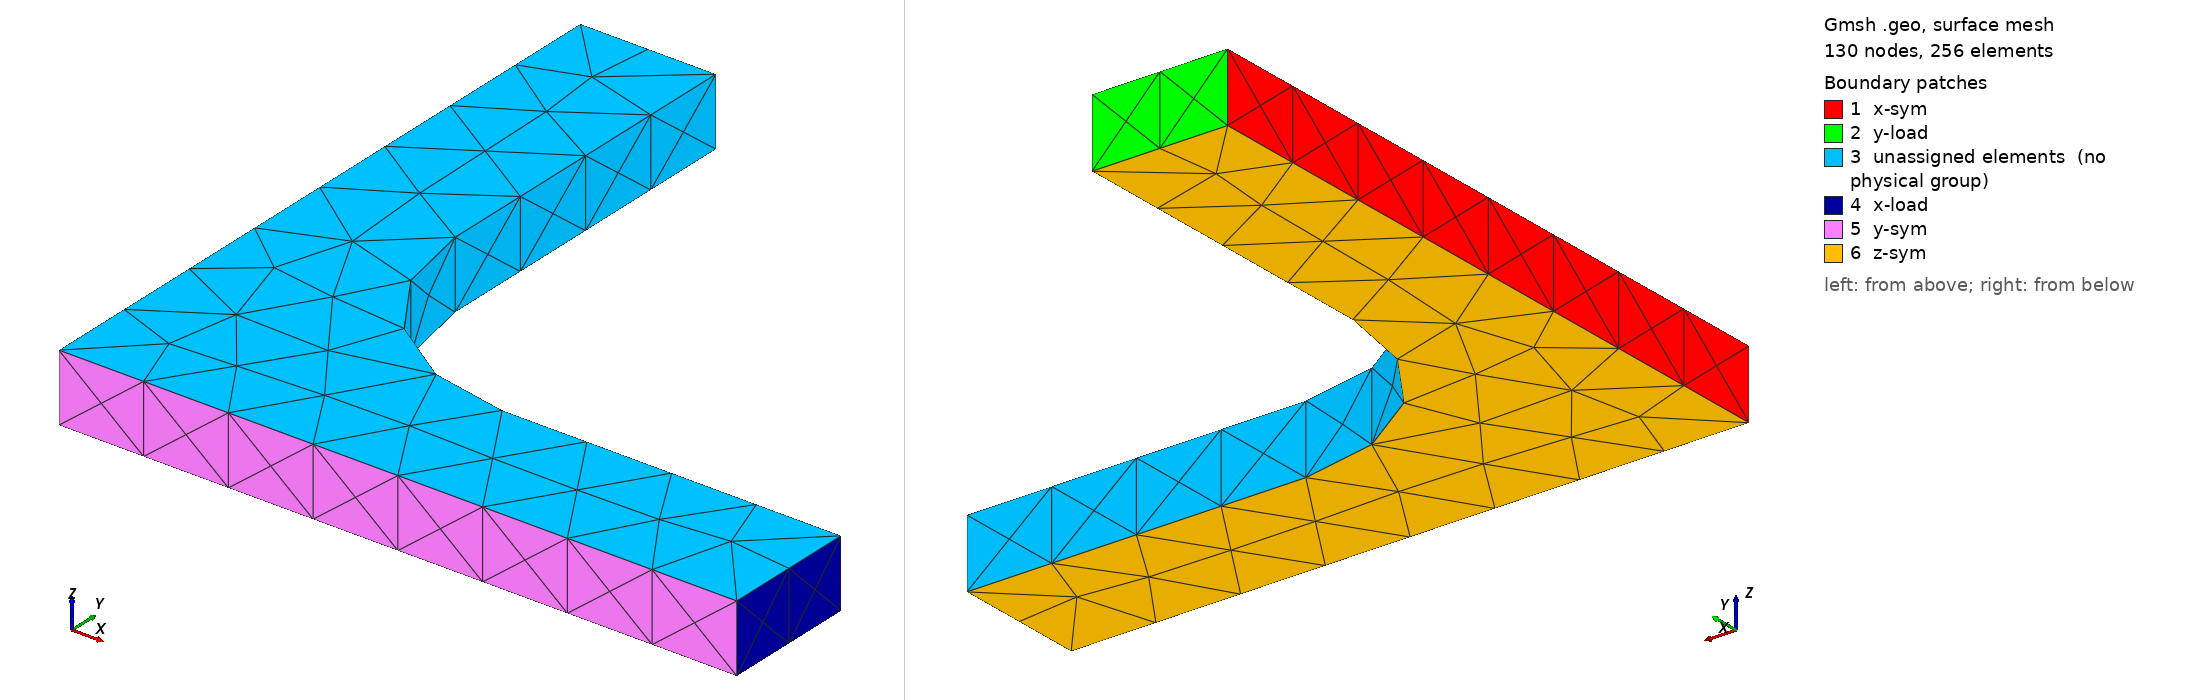

Gmsh geometry script, surface-meshed: 130 nodes, 256 surface elements. Boundary patches (legend numbers): 1 x-sym, 2 y-load, 3 unassigned elements (no physical group), 4 x-load, 5 y-sym, 6 z-sym. Left view from above one corner, right view from below the opposite corner. Legend entries are the model's physical surfaces; 'unassigned elements' are surfaces in no physical group.

=== biaxial_specimen.geo (drawn) ===
Merge "biaxial_specimen.stp";
//+
Surface Loop(2) = {9, 8, 2, 1, 4, 3, 5, 6, 7};
//+
Physical Surface("x-sym") = {1};
//+
Physical Surface("y-sym") = {7};
//+
Physical Surface("z-sym") = {9};
//+
Physical Volume("piece") = {1};
//+
Physical Surface("y-load") = {2};
//+
Physical Surface("x-load") = {6};


Also in the case, not shown: biaxial_specimen.stp (merged mesh/CAD file).
